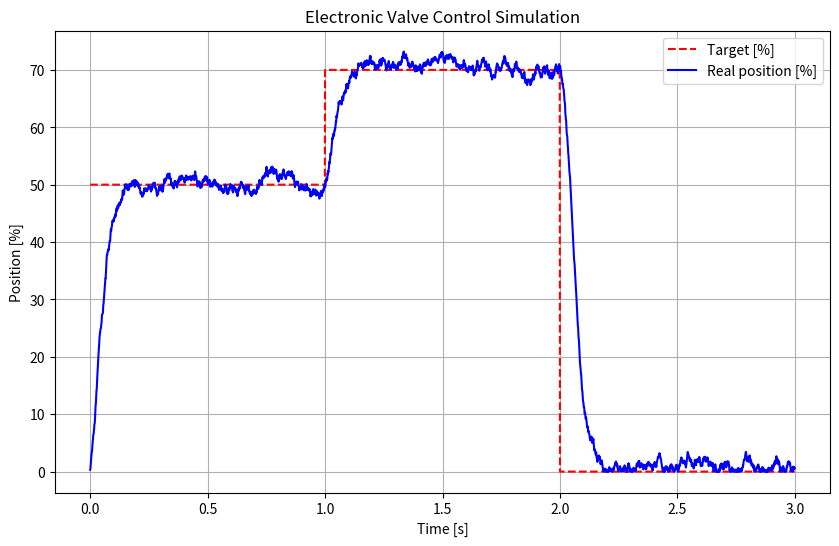

This figure's Python source:
from math import copysign
import numpy as np
import matplotlib.pyplot as plt

### SIMULATION ###
dt = 0.001
sim_time = 3.0
steps = int(sim_time/dt)

time_array = np.arange(0,sim_time,dt)
u_array = np.zeros(steps)
y_target_array = np.zeros(steps)
y_array = np.zeros(steps)

### OBJECT PARAMETERS ###
spring_offset = 1480
K_spring = 4.8

static_friction_limit = 40.0
coulomb_friction = static_friction_limit / 2.0
B_friction = 2.0

J_obj = 0.05
y = 0.0

### PID PARAMETERS ###
K = 50.0
Ti = 5.0
Td = 0.02
uI_last = 0.0
error_last = 0.0
dy_dt = 0.0



y_target = 50.0

### SIMULATION ###
for step in range(steps):
    if step == 1000: y_target = 70.0
    if step == 2000: y_target = 0.0

    y = y + np.random.uniform(-0.5, 0.5)

    error = y_target - y

    uP = K * error
    uI = uI_last + K / Ti * dt * (error_last + error) / 2
    uD = K * Td * (error - error_last) / dt

    ## Inverse Model Feedforward
    uFF = spring_offset + y_target * K_spring

    u = uP + uI + uD + uFF

    if u > 3999: u = 3999
    if u < 0: u = 0

    motor_torque = u

    spring_torque = spring_offset + y * K_spring

    viscous_friction = B_friction * dy_dt
    if dy_dt > 0:
        friction_torque = viscous_friction + coulomb_friction
    elif dy_dt < 0:
        friction_torque = viscous_friction - coulomb_friction
    else:
        move_force = motor_torque - spring_torque
        if abs(move_force) > static_friction_limit:
            friction_torque = copysign(coulomb_friction, move_force)
        else:
            friction_torque = move_force

    # acceleration
    d2y_dt2 = (motor_torque - spring_torque - friction_torque) / J_obj

    # speed
    dy_dt += d2y_dt2 * dt

    # position
    dy = dy_dt * dt

    y += dy

    if y > 100.0:
        y = 100.0
        dy_dt = 0.0
    if y < 0.0:
        y = 0.0
        dy_dt = 0.0

    error_last = error
    uI_last = uI

    u_array[step] = u
    y_target_array[step] = y_target
    y_array[step] = y


### PLOT ###
plt.figure(figsize=(10, 6))
plt.plot(time_array, y_target_array, 'r--', label='Target [%]')
plt.plot(time_array, y_array, 'b-', label='Real position [%]')
plt.title('Electronic Valve Control Simulation')
plt.xlabel('Time [s]')
plt.ylabel('Position [%]')
plt.legend()
plt.grid(True)
plt.show()
